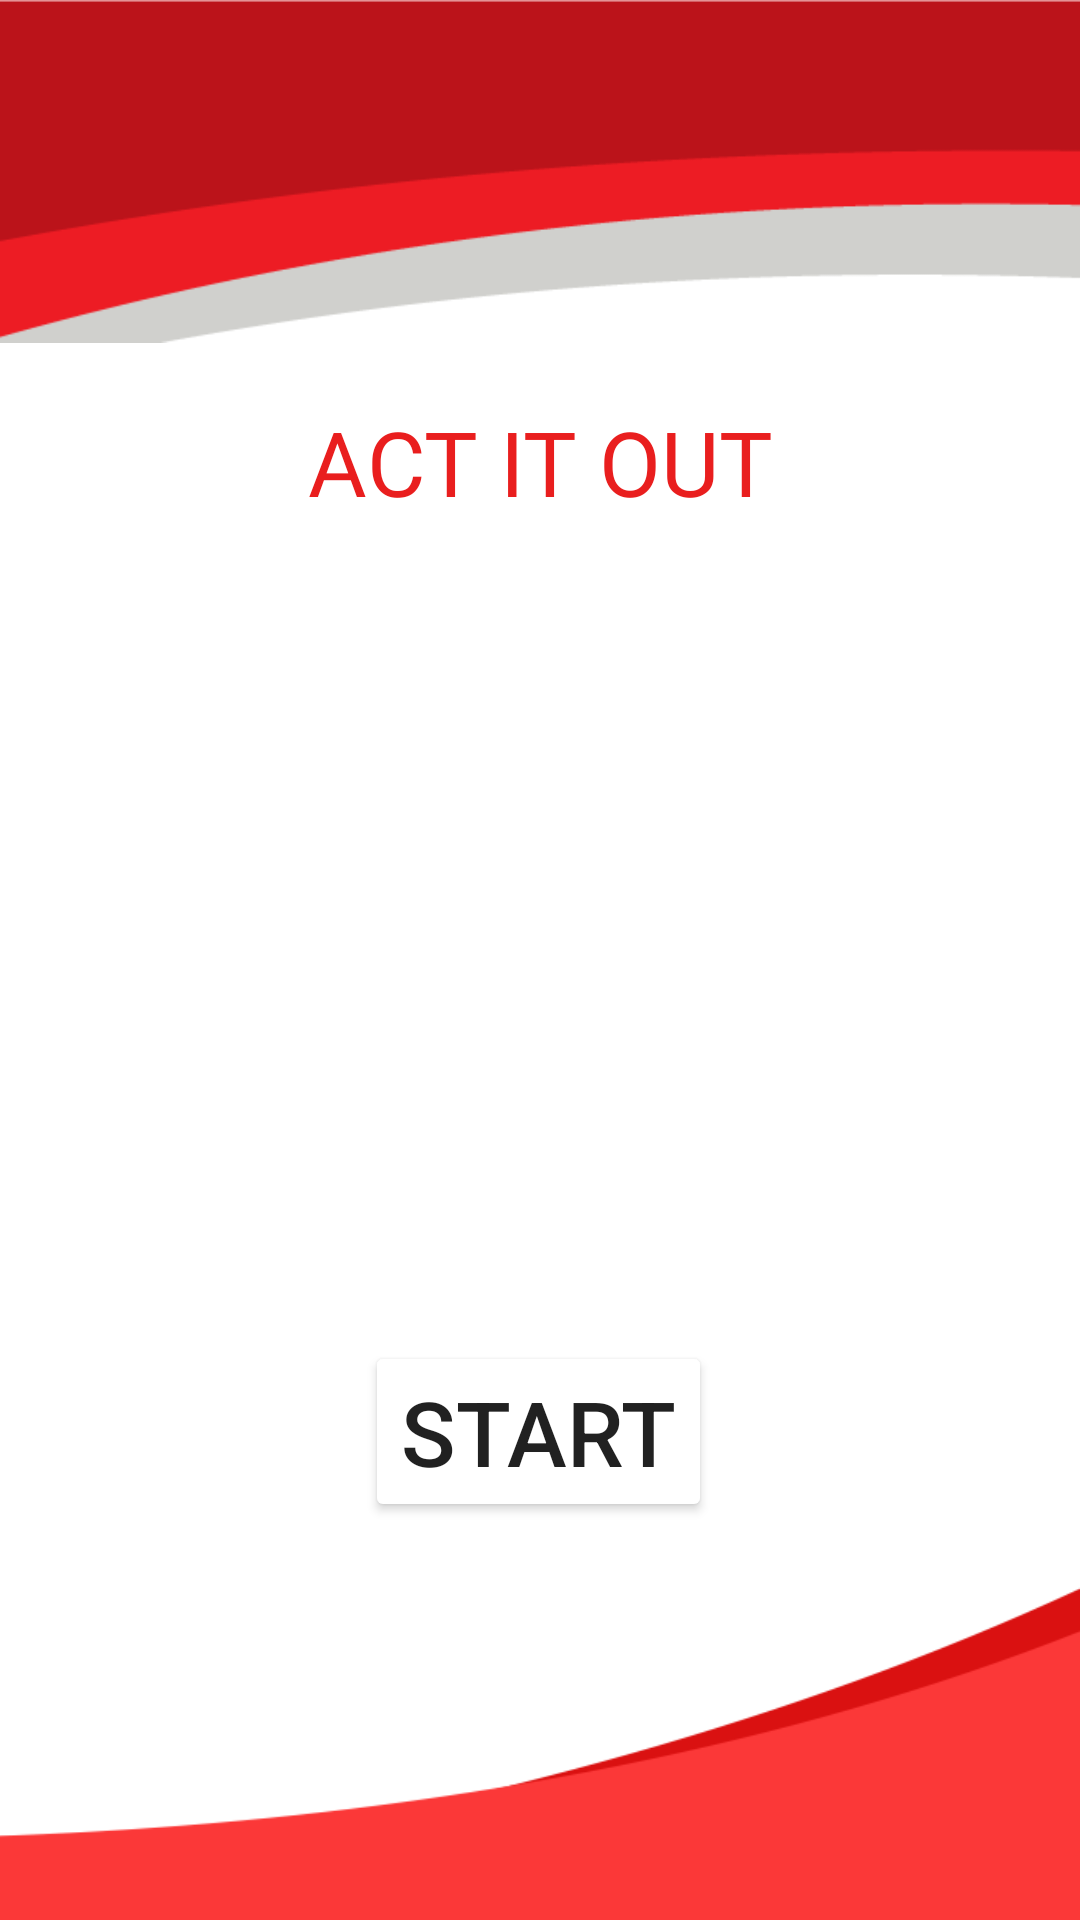

The Android layout XML behind this screen, and the referenced resources:
<!-- AndroidManifest.xml: application theme Theme.DumbCharadesGuessTheMovie -->
<!-- res/layout/fragment_title.xml -->
<?xml version="1.0" encoding="utf-8"?>
<layout xmlns:android="http://schemas.android.com/apk/res/android"

    xmlns:app="http://schemas.android.com/apk/res-auto"
    xmlns:tools="http://schemas.android.com/tools" >

<androidx.constraintlayout.widget.ConstraintLayout
    android:layout_width="match_parent"
    android:layout_height="match_parent"
    android:gravity="center">


    <Button
        android:id="@+id/playButton"
        android:layout_width="wrap_content"
        android:layout_height="wrap_content"
        android:layout_alignParentEnd="true"
        android:layout_alignParentRight="true"
        android:layout_alignParentBottom="true"
        android:layout_marginTop="24dp"
        android:backgroundTint="@color/black"
        android:text="START"
        android:textSize="30sp"
        app:backgroundTint="#FFFFFF"
        app:layout_constraintEnd_toEndOf="parent"
        app:layout_constraintHorizontal_bias="0.498"
        app:layout_constraintStart_toStartOf="parent"
        app:layout_constraintTop_toBottomOf="@+id/linearlayout2"
        app:layout_constraintTop_toTopOf="@+id/imageView14" />

    <ImageView
        android:id="@+id/imageView13"
        android:layout_width="wrap_content"
        android:layout_height="0dp"
        android:scaleType="fitStart"
        app:layout_constraintEnd_toEndOf="parent"
        app:layout_constraintHorizontal_bias="0.0"
        app:layout_constraintStart_toStartOf="parent"
        app:layout_constraintTop_toTopOf="parent"
        app:srcCompat="@drawable/redcurve1" />

    <ImageView
        android:id="@+id/imageView14"
        android:layout_width="wrap_content"
        android:layout_height="wrap_content"
        android:scaleType="fitEnd"
        app:layout_constraintBottom_toBottomOf="parent"
        app:layout_constraintEnd_toEndOf="parent"
        app:layout_constraintStart_toStartOf="parent"
        app:srcCompat="@drawable/redcurve2" />

    <LinearLayout
        android:id="@+id/linearLayout"
        android:layout_width="match_parent"
        android:layout_height="0dp"
        android:orientation="vertical"
        app:layout_constraintBottom_toTopOf="@id/imageView14"
        app:layout_constraintTop_toBottomOf="@+id/imageView13"
        tools:layout_editor_absoluteX="0dp">

        <ImageView
            android:id="@+id/imageView15"
            android:layout_width="match_parent"
            android:layout_height="match_parent"
            android:scaleType="fitXY"
            app:srcCompat="@drawable/bolly" />
    </LinearLayout>

    <TextView
        android:id="@+id/textView"
        android:layout_width="wrap_content"
        android:layout_height="wrap_content"
        android:layout_marginBottom="32dp"
        android:fontFamily="@font/diplomata_sc"
        android:text="ACT IT OUT"
        android:textColor="#E91E1E"
        android:textSize="30sp"
        app:layout_constraintBottom_toBottomOf="@+id/imageView13"
        app:layout_constraintEnd_toEndOf="parent"
        app:layout_constraintStart_toStartOf="parent" />

</androidx.constraintlayout.widget.ConstraintLayout>

</layout>
<!-- resources referenced by this layout -->
<resources>
  <color name="black">#FF000000</color>
  <!-- drawable redcurve1: png bitmap (drawable-v24, 14908 bytes) -->
  <!-- drawable redcurve2: png bitmap (drawable-v24, 6827 bytes) -->
  <style name="Theme.DumbCharadesGuessTheMovie" parent="Theme.MaterialComponents.DayNight.NoActionBar">
          
          <item name="colorPrimary">@color/red</item>
          <item name="colorPrimaryVariant">@color/purple_700</item>
          <item name="colorOnPrimary">@color/white</item>
          
          <item name="colorSecondary">@color/teal_200</item>
          <item name="colorSecondaryVariant">@color/teal_700</item>
          <item name="colorOnSecondary">@color/black</item>
          
          <item name="android:statusBarColor" tools:targetApi="l">?attr/colorPrimaryVariant</item>
          
      </style>
  <color name="red">#FF450404</color>
  <color name="purple_700">#FF3700B3</color>
  <color name="white">#FFFFFFFF</color>
  <color name="teal_200">#FF03DAC5</color>
  <color name="teal_700">#FF018786</color>
</resources>
